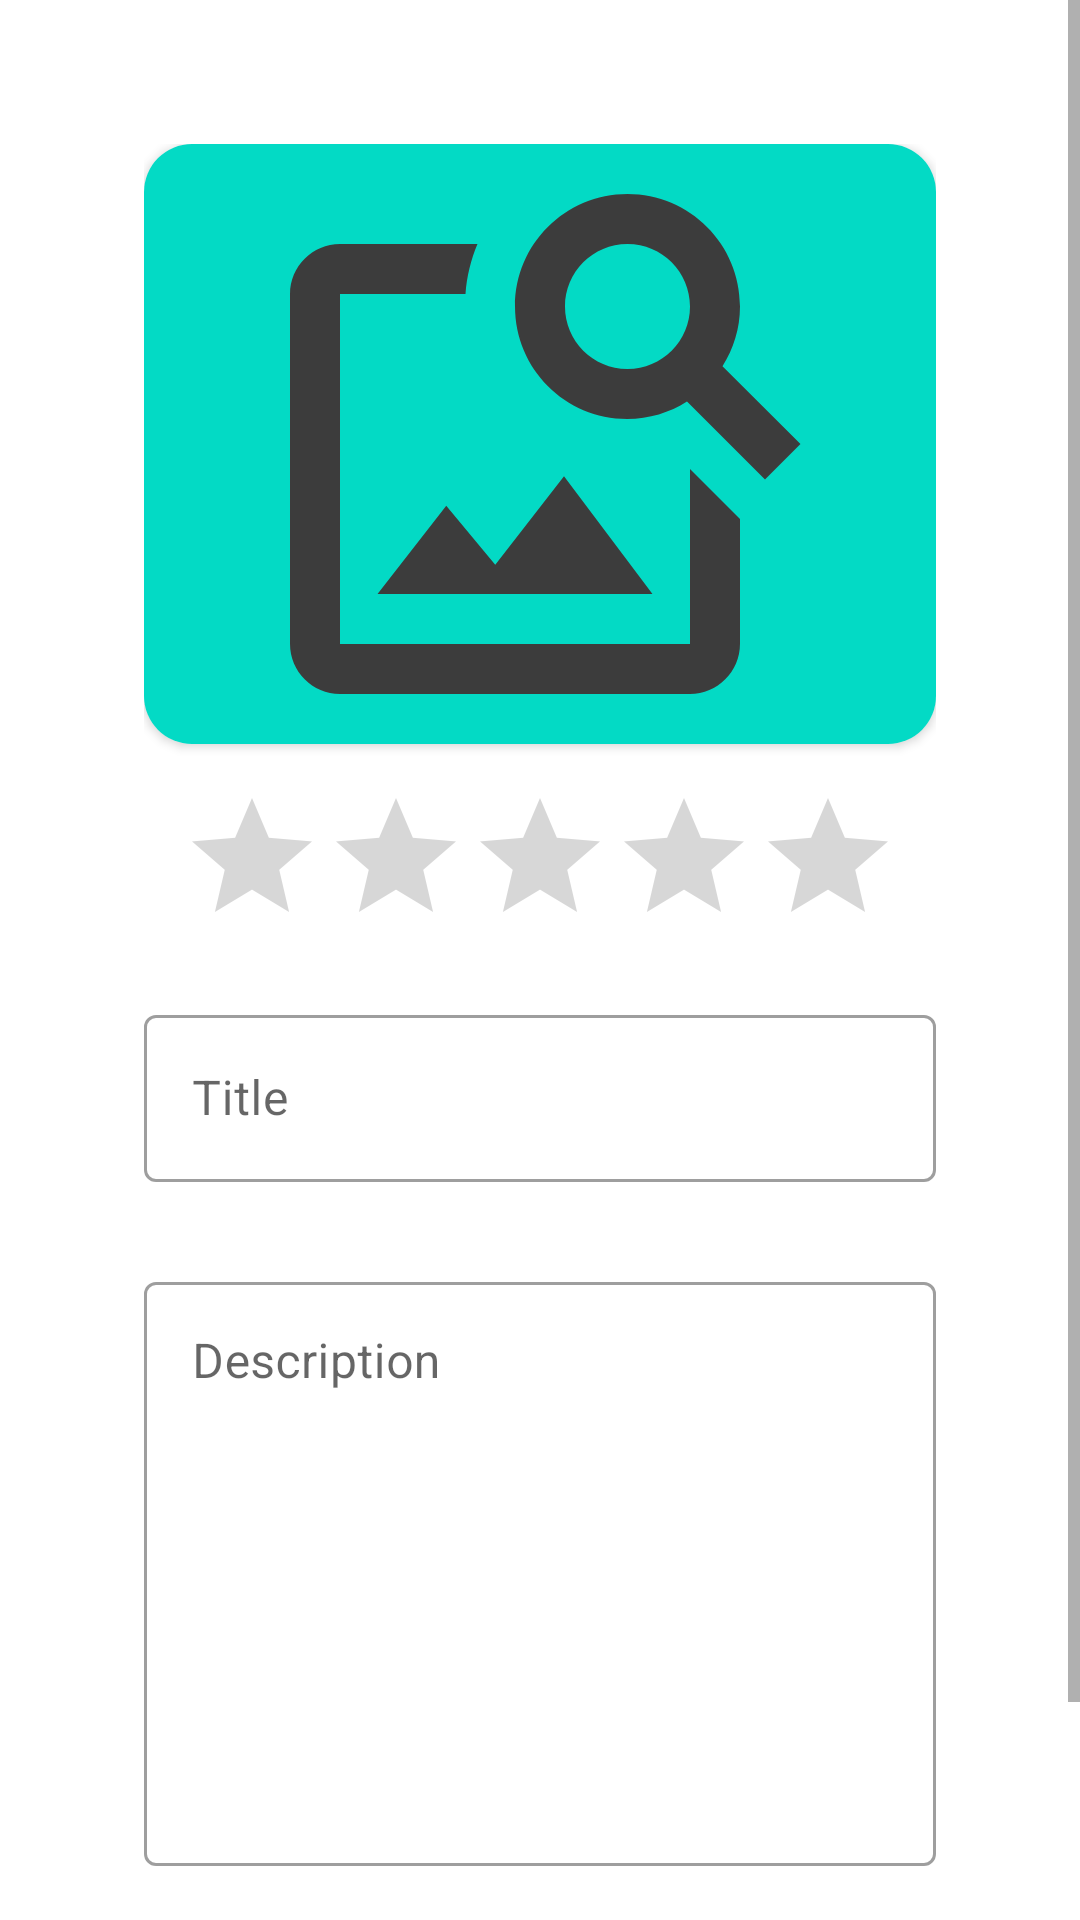

Reconstruct the res/layout file that produces this screen, plus the resources it refers to.
<!-- AndroidManifest.xml: application theme Theme.BucketList -->
<!-- res/layout/activity_add_item.xml -->
<?xml version="1.0" encoding="utf-8"?>
<ScrollView xmlns:android="http://schemas.android.com/apk/res/android"
    xmlns:app="http://schemas.android.com/apk/res-auto"
    xmlns:tools="http://schemas.android.com/tools"
    android:layout_width="match_parent"
    android:layout_height="wrap_content">

    <LinearLayout
        android:layout_width="match_parent"
        android:layout_height="wrap_content"
        android:layout_margin="24dp"
        android:gravity="center"
        android:orientation="vertical"
        android:padding="24dp">


        <androidx.cardview.widget.CardView
            android:id="@+id/card_view_image_add"
            android:layout_width="match_parent"
            android:layout_height="200dp"
            app:cardCornerRadius="16dp">

            <androidx.appcompat.widget.AppCompatImageView
                android:id="@+id/image_view_add"
                android:layout_width="match_parent"
                android:layout_height="200dp"
                android:background="@color/teal_200"
                android:src="@drawable/baseline_image_search_24" />

        </androidx.cardview.widget.CardView>


        <RatingBar
            android:contentDescription="Stars rating bar. Max is 5."
            android:id="@+id/rating_bar"
            style="@style/Widget.AppCompat.RatingBar"
            android:layout_width="wrap_content"
            android:layout_height="wrap_content"
            android:layout_marginTop="14dp"
            android:isIndicator="false"
            android:clickable="false"
            android:focusableInTouchMode="false"
            android:focusable="false"
            tools:rating="3.5f" />


        <com.google.android.material.textfield.TextInputLayout
            style="@style/Widget.MaterialComponents.TextInputLayout.OutlinedBox"
            android:layout_width="match_parent"
            android:layout_height="wrap_content"
            android:layout_marginTop="14dp"
            android:hint="Title"
            app:layout_constraintEnd_toEndOf="parent"
            app:layout_constraintStart_toStartOf="parent"
            app:layout_constraintTop_toTopOf="parent">


            <com.google.android.material.textfield.TextInputEditText
                android:id="@+id/edit_text_title"
                android:layout_width="match_parent"
                android:layout_height="wrap_content"
                android:inputType="text"
                tools:text="title" />

        </com.google.android.material.textfield.TextInputLayout>


        <com.google.android.material.textfield.TextInputLayout
            style="@style/Widget.MaterialComponents.TextInputLayout.OutlinedBox"
            android:layout_width="match_parent"
            android:layout_height="200dp"
            android:layout_marginTop="28dp"
            android:hint="Description"
            app:layout_constraintEnd_toEndOf="parent"
            app:layout_constraintStart_toStartOf="parent"
            app:layout_constraintTop_toTopOf="parent">

            <com.google.android.material.textfield.TextInputEditText
                android:id="@+id/edit_text_description"
                android:layout_width="match_parent"
                android:layout_height="match_parent"
                android:gravity="top"
                android:inputType="textMultiLine"
                tools:text="Description" />
        </com.google.android.material.textfield.TextInputLayout>


        <com.google.android.material.button.MaterialButton
            android:id="@+id/button_add"
            android:layout_width="match_parent"
            android:layout_height="wrap_content"
            android:layout_marginTop="28dp"
            android:text="Add" />

    </LinearLayout>

</ScrollView>
<!-- resources referenced by this layout -->
<resources>
  <!-- drawable baseline_image_search_24 (drawable) -->
  <vector android:height="24dp" android:tint="#3C3C3C"
      android:viewportHeight="24" android:viewportWidth="24"
      android:width="24dp" xmlns:android="http://schemas.android.com/apk/res/android">
      <path android:fillColor="@android:color/white" android:pathData="M18,13v7L4,20L4,6h5.02c0.05,-0.71 0.22,-1.38 0.48,-2L4,4c-1.1,0 -2,0.9 -2,2v14c0,1.1 0.9,2 2,2h14c1.1,0 2,-0.9 2,-2v-5l-2,-2zM16.5,18h-11l2.75,-3.53 1.96,2.36 2.75,-3.54zM19.3,8.89c0.44,-0.7 0.7,-1.51 0.7,-2.39C20,4.01 17.99,2 15.5,2S11,4.01 11,6.5s2.01,4.5 4.49,4.5c0.88,0 1.7,-0.26 2.39,-0.7L21,13.42 22.42,12 19.3,8.89zM15.5,9C14.12,9 13,7.88 13,6.5S14.12,4 15.5,4 18,5.12 18,6.5 16.88,9 15.5,9z"/>
  </vector>
  <style name="Theme.BucketList" parent="Theme.MaterialComponents.DayNight.DarkActionBar">
          
          <item name="colorPrimary">@color/purple_500</item>
          <item name="colorPrimaryVariant">@color/purple_700</item>
          <item name="colorOnPrimary">@color/white</item>
          
          <item name="colorSecondary">@color/teal_200</item>
          <item name="colorSecondaryVariant">@color/teal_700</item>
          <item name="colorOnSecondary">@color/black</item>
          
          <item name="android:statusBarColor">?attr/colorPrimaryVariant</item>
          
      </style>
  <!-- not gathered from this repository: default colours our renderer supplied (Android Studio template values) -->
  <color name="purple_500">#FF6200EE</color>
  <color name="purple_700">#FF3700B3</color>
  <color name="teal_200">#FF03DAC5</color>
  <color name="teal_700">#FF018786</color>
  <color name="black">#FF000000</color>
  <color name="white">#FFFFFFFF</color>
</resources>
